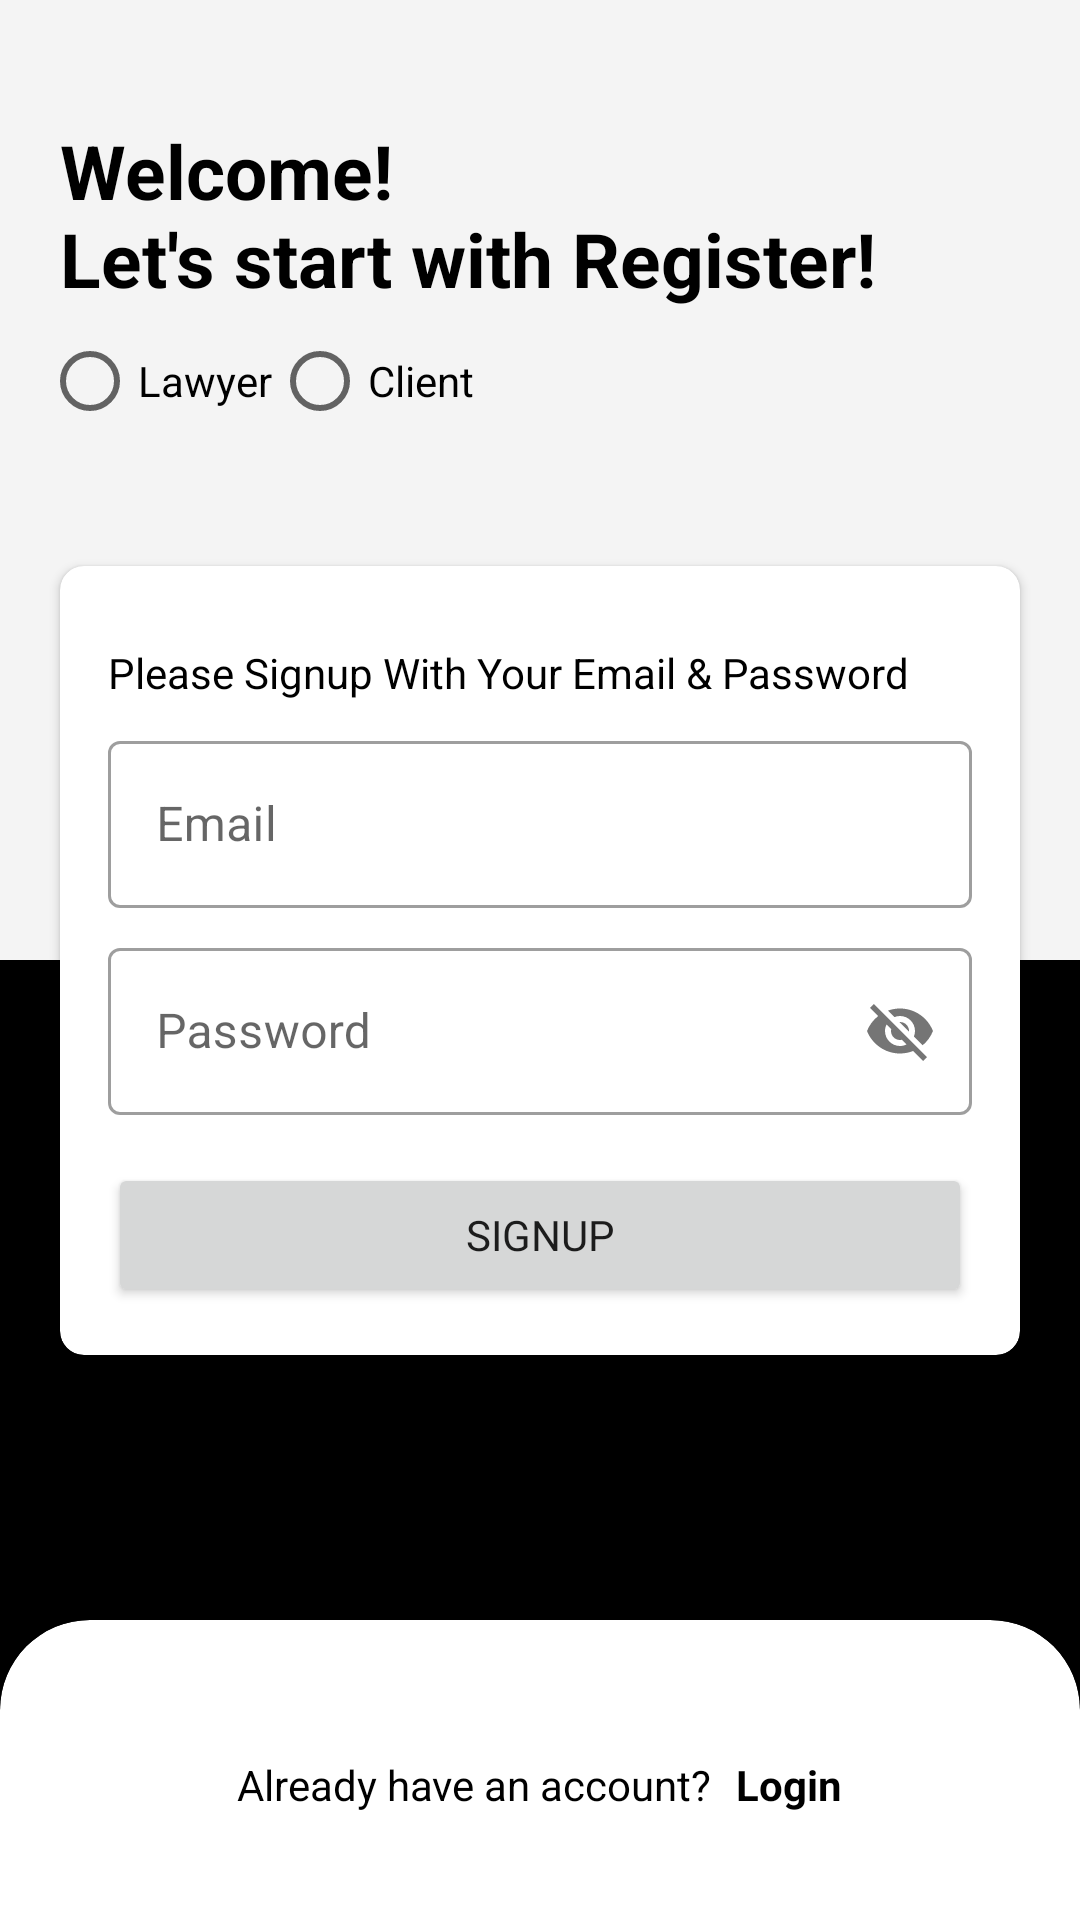

Reconstruct the res/layout file that produces this screen, plus the resources it refers to.
<!-- AndroidManifest.xml: application theme Theme.LawyersDiary -->
<!-- res/layout/activity_signup.xml -->
<?xml version="1.0" encoding="utf-8"?>
<androidx.constraintlayout.widget.ConstraintLayout
    xmlns:android="http://schemas.android.com/apk/res/android"
    xmlns:app="http://schemas.android.com/apk/res-auto"
    xmlns:tools="http://schemas.android.com/tools"
    android:layout_width="match_parent"
    android:layout_height="match_parent"
    tools:context=".ui.signup.SignupActivity">

    <View
        android:id="@+id/view_top"
        android:layout_width="0dp"
        android:layout_height="0dp"
        android:background="#F4F4F4"
        app:layout_constraintEnd_toEndOf="parent"
        app:layout_constraintHeight_default="percent"
        app:layout_constraintHeight_percent="0.5"
        app:layout_constraintStart_toStartOf="parent"
        app:layout_constraintTop_toTopOf="parent" />

    <TextView
        android:id="@+id/main_title"
        android:layout_width="0dp"
        android:layout_height="wrap_content"
        android:layout_marginLeft="@dimen/xlarge_padding"
        android:layout_marginTop="40dp"
        android:text="@string/let_s_start_with_register"
        android:textColor="@color/black"
        android:textSize="@dimen/large_text"
        android:textStyle="bold"
        app:layout_constraintEnd_toEndOf="parent"
        app:layout_constraintStart_toStartOf="parent"
        app:layout_constraintTop_toTopOf="parent" />

    <RadioButton
        android:id="@+id/rb_lawyer"
        android:layout_width="0dp"
        android:layout_height="wrap_content"
        app:layout_constraintStart_toStartOf="parent"
        android:layout_marginLeft="14dp"
        app:layout_constraintTop_toBottomOf="@id/main_title"
        android:text="@string/lawyer"/>

    <RadioButton
        android:id="@+id/rb_client"
        android:layout_width="0dp"
        android:layout_height="wrap_content"
        app:layout_constraintStart_toEndOf="@id/rb_lawyer"
        app:layout_constraintTop_toBottomOf="@id/main_title"
        android:text="@string/client"/>

    <View
        android:id="@+id/view_bottom"
        android:layout_width="0dp"
        android:layout_height="0dp"
        android:background="@color/black"
        app:layout_constraintEnd_toEndOf="parent"
        app:layout_constraintHeight_default="percent"
        app:layout_constraintHeight_percent="0.5"
        app:layout_constraintStart_toStartOf="parent"
        app:layout_constraintTop_toBottomOf="@id/view_top" />

    <androidx.cardview.widget.CardView
        android:id="@+id/main_card"
        android:layout_width="0dp"
        android:layout_height="wrap_content"
        android:layout_margin="@dimen/xlarge_padding"
        app:cardCornerRadius="@dimen/medium_padding"
        app:layout_constraintBottom_toBottomOf="parent"
        app:layout_constraintEnd_toEndOf="parent"
        app:layout_constraintStart_toStartOf="parent"
        app:layout_constraintTop_toTopOf="parent">

        <androidx.constraintlayout.widget.ConstraintLayout
            android:layout_width="match_parent"
            android:layout_height="wrap_content"
            android:layout_margin="@dimen/large_padding">

            <TextView
                android:id="@+id/signup_title"
                android:layout_width="0dp"
                android:layout_height="wrap_content"
                android:layout_marginTop="@dimen/default_margin"
                android:text="@string/please_signup_with_your_email_amp_password"
                android:textColor="@color/black"
                app:layout_constraintEnd_toEndOf="parent"
                app:layout_constraintStart_toStartOf="parent"
                app:layout_constraintTop_toTopOf="parent" />

            <com.google.android.material.textfield.TextInputLayout
                android:id="@+id/ti_email"
                style="@style/textinput_layout_style"
                app:layout_constraintEnd_toEndOf="parent"
                app:layout_constraintStart_toStartOf="parent"
                app:layout_constraintTop_toBottomOf="@id/signup_title">

                <com.google.android.material.textfield.TextInputEditText
                    android:id="@+id/et_email"
                    android:layout_width="match_parent"
                    android:layout_height="wrap_content"
                    android:hint="@string/email"
                    android:inputType="textEmailAddress" />

            </com.google.android.material.textfield.TextInputLayout>

            <com.google.android.material.textfield.TextInputLayout
                android:id="@+id/ti_password"
                style="@style/textinput_layout_style"
                app:layout_constraintEnd_toEndOf="parent"
                app:layout_constraintStart_toStartOf="parent"
                app:layout_constraintTop_toBottomOf="@id/ti_email"
                app:passwordToggleEnabled="true">

                <com.google.android.material.textfield.TextInputEditText
                    android:id="@+id/et_password"
                    android:layout_width="match_parent"
                    android:layout_height="wrap_content"
                    android:hint="@string/password"
                    android:inputType="textEmailAddress" />

            </com.google.android.material.textfield.TextInputLayout>

            <Button
                android:id="@+id/btn_signup"
                android:layout_width="0dp"
                android:layout_height="wrap_content"
                android:layout_marginTop="@dimen/large_padding"
                android:text="@string/signup"
                app:layout_constraintEnd_toEndOf="parent"
                app:layout_constraintStart_toStartOf="parent"
                app:layout_constraintTop_toBottomOf="@id/ti_password" />

        </androidx.constraintlayout.widget.ConstraintLayout>

    </androidx.cardview.widget.CardView>

    <com.google.android.material.card.MaterialCardView
        android:layout_width="0dp"
        android:layout_height="100dp"
        app:layout_constraintBottom_toBottomOf="parent"
        app:layout_constraintEnd_toEndOf="parent"
        app:layout_constraintStart_toStartOf="parent"
        app:shapeAppearance="@style/ShapeAppearance.MyApp.MediumComponent.Rounded">

        <androidx.constraintlayout.widget.ConstraintLayout
            android:layout_width="wrap_content"
            android:layout_height="wrap_content"
            android:layout_gravity="center"
            android:layout_margin="@dimen/large_padding">

            <TextView
                android:id="@+id/sub_title"
                android:layout_width="0dp"
                android:layout_height="wrap_content"
                android:layout_marginTop="@dimen/default_margin"
                android:text="@string/already_have_an_account"
                android:textColor="@color/black"
                app:layout_constraintStart_toStartOf="parent"
                app:layout_constraintTop_toTopOf="parent" />

            <TextView
                android:id="@+id/tx_login"
                android:layout_width="0dp"
                android:layout_height="wrap_content"
                android:layout_marginLeft="@dimen/medium_padding"
                android:layout_marginTop="@dimen/default_margin"
                android:text="@string/login"
                android:textColor="@color/black"
                android:textStyle="bold"
                app:layout_constraintStart_toEndOf="@id/sub_title"
                app:layout_constraintTop_toTopOf="parent" />

        </androidx.constraintlayout.widget.ConstraintLayout>

    </com.google.android.material.card.MaterialCardView>

</androidx.constraintlayout.widget.ConstraintLayout>
<!-- resources referenced by this layout -->
<resources>
  <color name="black">#FF000000</color>
  <dimen name="default_margin">10dp</dimen>
  <dimen name="large_padding">16dp</dimen>
  <dimen name="large_text">25sp</dimen>
  <dimen name="medium_padding">8dp</dimen>
  <dimen name="xlarge_padding">20dp</dimen>
  <string name="already_have_an_account">Already have an account?</string>
  <string name="client">Client</string>
  <string name="email">Email</string>
  <string name="lawyer">Lawyer</string>
  <string name="let_s_start_with_register">Welcome! \nLet\'s start with Register!</string>
  <string name="login">Login</string>
  <string name="password">Password</string>
  <string name="please_signup_with_your_email_amp_password">Please Signup With Your Email &amp; Password</string>
  <string name="signup">Signup</string>
  <style name="ShapeAppearance.MyApp.MediumComponent.Rounded" parent="ShapeAppearance.MaterialComponents.MediumComponent">
          <item name="cornerFamilyTopLeft">rounded</item>
          <item name="cornerFamilyTopRight">rounded</item>
          <item name="cornerSizeTopLeft">30dp</item>
          <item name="cornerSizeTopRight">30dp</item>
          <item name="cornerSizeBottomLeft">0dp</item>
          <item name="cornerSizeBottomRight">0dp</item>
      </style>
  <style name="textinput_layout_style" parent="Widget.MaterialComponents.TextInputLayout.OutlinedBox">
          <item name="android:layout_width">0dp</item>
          <item name="android:layout_height">wrap_content</item>
          <item name="android:layout_marginTop">@dimen/medium_padding</item>
      </style>
  <style name="Theme.LawyersDiary" parent="Theme.MaterialComponents.Light.NoActionBar">
          
          <item name="colorPrimary">@color/black</item>
          <item name="colorPrimaryVariant">@color/purple_700</item>
          <item name="colorOnPrimary">@color/white</item>
          
          <item name="colorSecondary">@color/teal_200</item>
          <item name="colorSecondaryVariant">@color/teal_700</item>
          <item name="colorOnSecondary">@color/black</item>
          
          <item name="android:statusBarColor" tools:targetApi="l">?attr/colorOnPrimary</item>
          
          <item name="android:windowLightStatusBar" tools:targetApi="m">true</item>
          <item name="fontFamily">@font/century</item>
      </style>
  <color name="purple_700">#FF3700B3</color>
  <color name="white">#FFFFFFFF</color>
  <color name="teal_200">#FF03DAC5</color>
  <color name="teal_700">#FF018786</color>
</resources>
